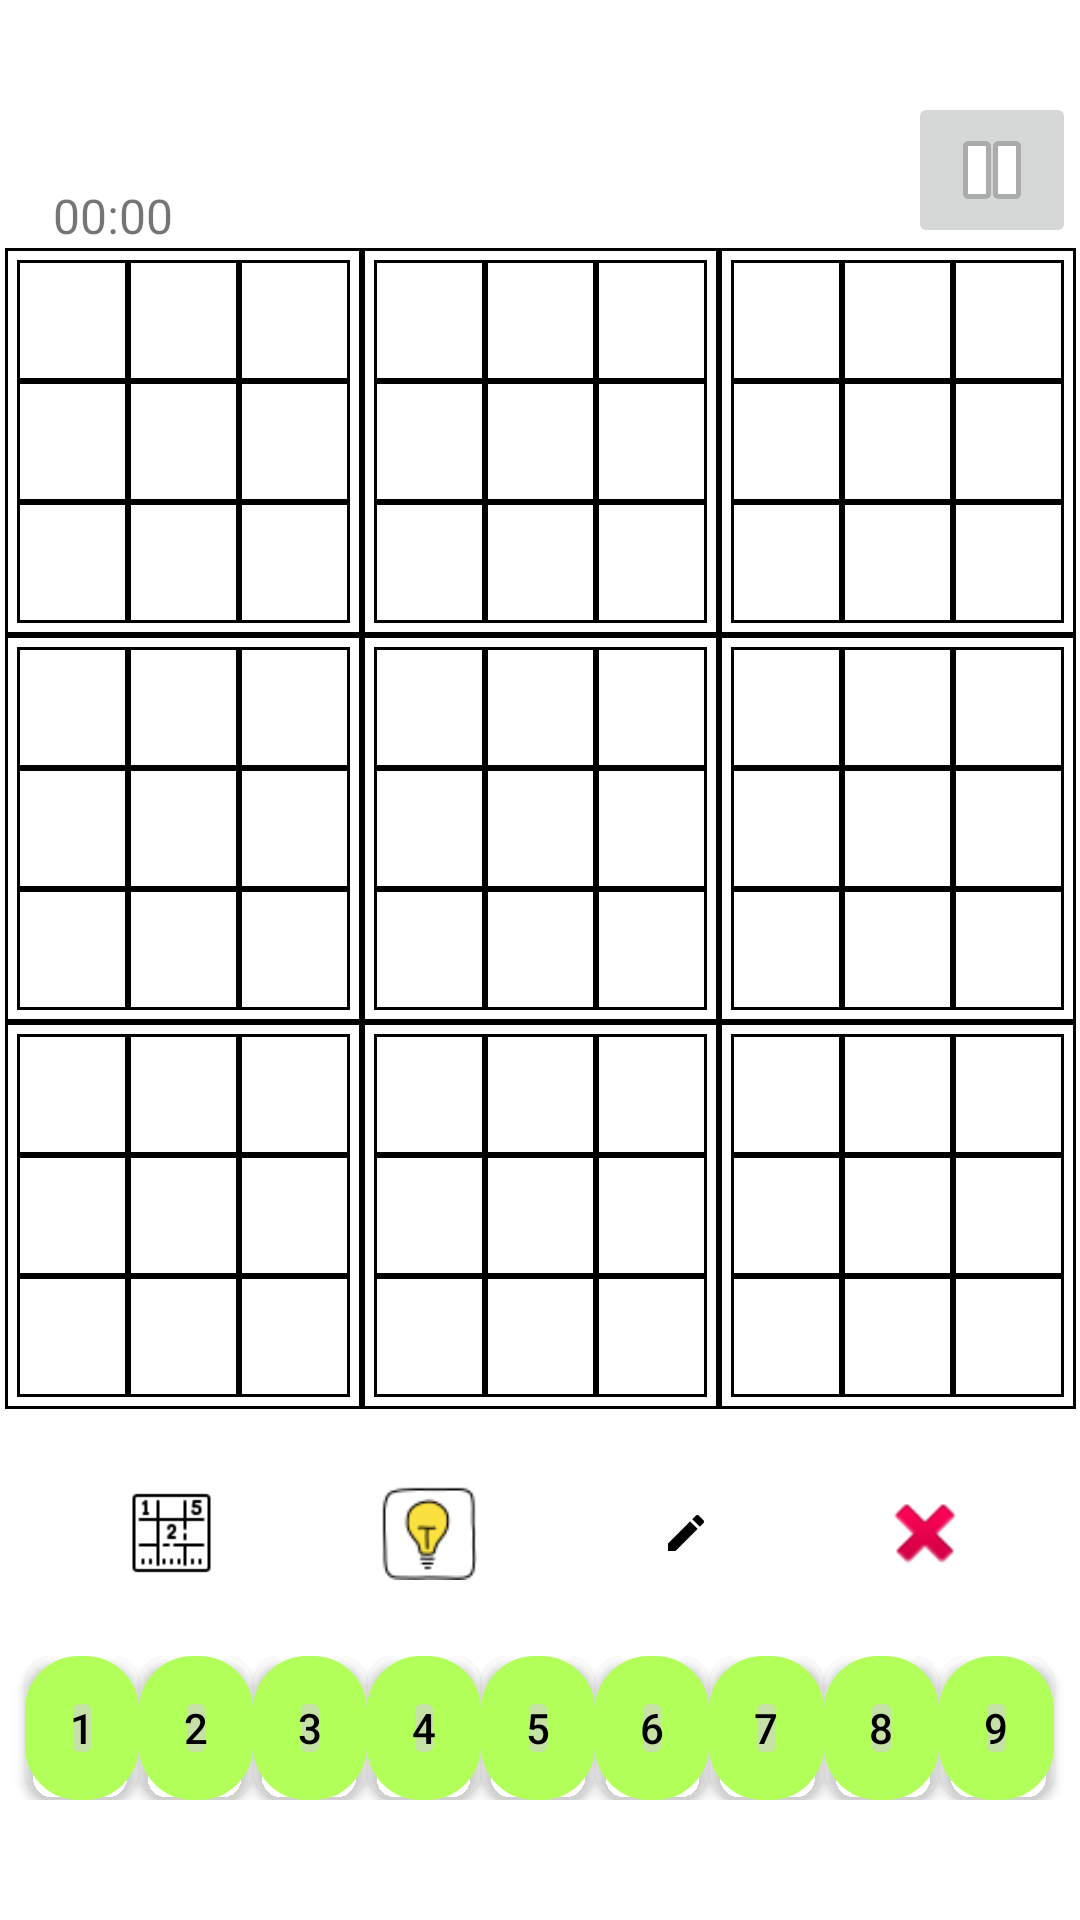

The Android layout XML behind this screen, and the referenced resources:
<!-- AndroidManifest.xml: application theme Theme.Sudoku.NoActionBar -->
<!-- res/layout/activity_main.xml -->
<?xml version="1.0" encoding="utf-8"?>
<androidx.constraintlayout.widget.ConstraintLayout
    xmlns:android="http://schemas.android.com/apk/res/android"
    xmlns:app="http://schemas.android.com/apk/res-auto"
    xmlns:tools="http://schemas.android.com/tools"
    android:layout_width="match_parent"
    android:layout_height="match_parent">

    <ImageButton
        android:id="@+id/ibPause"
        android:layout_width="wrap_content"
        android:layout_height="wrap_content"
        app:layout_constraintBottom_toTopOf="@+id/section3"
        app:layout_constraintEnd_toEndOf="@+id/section3"
        app:srcCompat="@android:drawable/ic_media_pause" />

    <include
        android:id="@+id/section1"
        layout="@layout/sudoku_cell_section"
        android:layout_width="wrap_content"
        android:layout_height="wrap_content"
        app:layout_constraintBottom_toTopOf="@+id/section4"
        app:layout_constraintEnd_toStartOf="@+id/section2" />

    <include
        android:id="@+id/section2"
        layout="@layout/sudoku_cell_section"
        android:layout_width="wrap_content"
        android:layout_height="wrap_content"
        app:layout_constraintBottom_toTopOf="@+id/section5"
        app:layout_constraintStart_toEndOf="@+id/section4" />

    <include
        android:id="@+id/section3"
        layout="@layout/sudoku_cell_section"
        android:layout_width="wrap_content"
        android:layout_height="wrap_content"
        app:layout_constraintStart_toEndOf="@id/section2"
        app:layout_constraintTop_toTopOf="@+id/section2" />

    <include
        android:id="@+id/section4"
        layout="@layout/sudoku_cell_section"
        android:layout_width="wrap_content"
        android:layout_height="wrap_content"
        app:layout_constraintBottom_toTopOf="@+id/section7"
        app:layout_constraintEnd_toStartOf="@+id/section5" />

    <include
        android:id="@+id/section5"
        layout="@layout/sudoku_cell_section"
        android:layout_width="wrap_content"
        android:layout_height="wrap_content"
        app:layout_constraintBottom_toTopOf="@+id/llButtons"
        app:layout_constraintEnd_toEndOf="parent"
        app:layout_constraintStart_toStartOf="parent"
        app:layout_constraintTop_toTopOf="parent" />

    <include
        android:id="@+id/section6"
        layout="@layout/sudoku_cell_section"
        android:layout_width="wrap_content"
        android:layout_height="wrap_content"
        app:layout_constraintStart_toEndOf="@id/section5"
        app:layout_constraintTop_toTopOf="@id/section5" />

    <include
        android:id="@+id/section7"
        layout="@layout/sudoku_cell_section"
        android:layout_width="wrap_content"
        android:layout_height="wrap_content"
        app:layout_constraintEnd_toStartOf="@+id/section8"
        app:layout_constraintTop_toBottomOf="@+id/section5" />

    <include
        android:id="@+id/section8"
        layout="@layout/sudoku_cell_section"
        android:layout_width="wrap_content"
        android:layout_height="wrap_content"
        app:layout_constraintEnd_toEndOf="parent"
        app:layout_constraintStart_toStartOf="parent"
        app:layout_constraintTop_toBottomOf="@+id/section5" />

    <include
        android:id="@+id/section9"
        layout="@layout/sudoku_cell_section"
        android:layout_width="wrap_content"
        android:layout_height="wrap_content"
        app:layout_constraintStart_toEndOf="@id/section8"
        app:layout_constraintTop_toBottomOf="@+id/section5" />

    <LinearLayout
        android:id="@+id/llButtons"
        android:layout_width="match_parent"
        android:layout_height="wrap_content"
        android:layout_marginBottom="40dp"
        android:orientation="horizontal"
        app:layout_constraintBottom_toBottomOf="parent"
        app:layout_constraintEnd_toEndOf="parent"
        app:layout_constraintStart_toStartOf="parent">

        <Space
            android:layout_width="0dp"
            android:layout_height="wrap_content"
            android:layout_weight="0.2"/>

        <Button
            android:id="@+id/btAnswer1"
            android:layout_width="0dp"
            android:layout_height="wrap_content"
            android:layout_weight="0.9"
            android:insetTop="0dp"
            android:insetBottom="0dp"
            android:text="1"
            android:textColor="@color/black"
            android:background="@drawable/number_selector_background"/>

        <Button
            android:id="@+id/btAnswer2"
            android:layout_width="0dp"
            android:layout_height="wrap_content"
            android:layout_weight="0.9"
            android:textColor="@color/black"
            android:background="@drawable/number_selector_background"
            android:text="2" />

        <Button
            android:id="@+id/btAnswer3"
            android:layout_width="0dp"
            android:layout_height="wrap_content"
            android:layout_weight="0.9"
            android:textColor="@color/black"
            android:background="@drawable/number_selector_background"
            android:text="3" />

        <Button
            android:id="@+id/btAnswer4"
            android:layout_width="0dp"
            android:layout_height="wrap_content"
            android:layout_weight="0.9"
            android:text="4"
            android:textColor="@color/black"
            android:background="@drawable/number_selector_background"/>

        <Button
            android:id="@+id/btAnswer5"
            android:layout_width="0dp"
            android:layout_height="wrap_content"
            android:layout_weight="0.9"
            android:text="5"
            android:textColor="@color/black"
            android:background="@drawable/number_selector_background"/>

        <Button
            android:id="@+id/btAnswer6"
            android:layout_width="0dp"
            android:layout_height="wrap_content"
            android:layout_weight="0.9"
            android:insetTop="0dp"
            android:insetBottom="0dp"
            android:text="6"
            android:textColor="@color/black"
            android:background="@drawable/number_selector_background"/>

        <Button
            android:id="@+id/btAnswer7"
            android:layout_width="0dp"
            android:layout_height="wrap_content"
            android:layout_weight="0.9"
            android:text="7"
            android:textColor="@color/black"
            android:background="@drawable/number_selector_background"/>

        <Button
            android:id="@+id/btAnswer8"
            android:layout_width="0dp"
            android:layout_height="wrap_content"
            android:layout_weight="0.9"
            android:text="8"
            android:textColor="@color/black"
            android:background="@drawable/number_selector_background"/>

        <Button
            android:id="@+id/btAnswer9"
            android:layout_width="0dp"
            android:layout_height="wrap_content"
            android:layout_weight="0.9"
            android:text="9"
            android:textColor="@color/black"
            android:background="@drawable/number_selector_background"/>

        <Space
            android:layout_width="0dp"
            android:layout_height="wrap_content"
            android:layout_weight="0.2"/>

    </LinearLayout>

    <ImageButton
        android:id="@+id/btPencil"
        android:layout_width="56dp"
        android:layout_height="56dp"
        android:background="@color/white"
        app:layout_constraintBottom_toTopOf="@+id/llButtons"
        app:layout_constraintEnd_toEndOf="parent"
        app:layout_constraintHorizontal_bias="0.66"
        app:layout_constraintStart_toStartOf="parent"
        app:layout_constraintTop_toBottomOf="@+id/section8"
        app:srcCompat="@drawable/edit_off" />

    <ImageButton
        android:id="@+id/btDelete"
        android:layout_width="56dp"
        android:layout_height="56dp"
        android:background="@color/white"
        app:layout_constraintBottom_toBottomOf="@+id/btPencil"
        app:layout_constraintEnd_toEndOf="parent"
        app:layout_constraintStart_toEndOf="@+id/btPencil"
        app:srcCompat="@android:drawable/ic_delete" />

    <ImageButton
        android:id="@+id/btallPossibilities"
        android:layout_width="56dp"
        android:layout_height="56dp"
        android:background="@color/white"
        android:visibility="visible"
        app:layout_constraintBottom_toBottomOf="@+id/btPencil"
        app:layout_constraintEnd_toStartOf="@+id/btonePossibilities"
        app:layout_constraintStart_toStartOf="parent"
        app:srcCompat="@drawable/sudoku_pencil" />

    <ImageButton
        android:id="@+id/btonePossibilities"
        android:layout_width="56dp"
        android:layout_height="56dp"
        android:visibility="visible"
        android:background="@color/white"
        app:layout_constraintBottom_toBottomOf="@+id/btPencil"
        app:layout_constraintEnd_toStartOf="@+id/btPencil"
        app:layout_constraintStart_toEndOf="@+id/btallPossibilities"
        app:srcCompat="@drawable/tip" />

    <TextView
        android:id="@+id/tvTime"
        android:layout_width="wrap_content"
        android:layout_height="wrap_content"
        android:textSize="16sp"
        app:layout_constraintBottom_toTopOf="@+id/section1"
        app:layout_constraintStart_toStartOf="@+id/section1"
        android:text="00:00"
        android:layout_marginStart="16dp"/>



</androidx.constraintlayout.widget.ConstraintLayout>
<!-- res/layout/sudoku_cell_section.xml (included above) -->
<?xml version="1.0" encoding="utf-8"?>
<TableLayout xmlns:android="http://schemas.android.com/apk/res/android"
    android:layout_width="wrap_content"
    android:layout_height="wrap_content"
    android:background="@drawable/cell_border">

    <TableRow>
        <include
            layout="@layout/sudoku_cell"
            android:layout_width="wrap_content"
            android:layout_height="wrap_content"
            android:id="@+id/full_cell_1"
            />
        <include
            layout="@layout/sudoku_cell"
            android:layout_width="wrap_content"
            android:layout_height="wrap_content"
            android:id="@+id/full_cell_2"/>
        <include
            layout="@layout/sudoku_cell"
            android:layout_width="wrap_content"
            android:layout_height="wrap_content"
            android:id="@+id/full_cell_3"/>

    </TableRow>
    <TableRow>
        <include
            layout="@layout/sudoku_cell"
            android:layout_width="wrap_content"
            android:layout_height="wrap_content"
            android:id="@+id/full_cell_4"/>
        <include
            layout="@layout/sudoku_cell"
            android:layout_width="wrap_content"
            android:layout_height="wrap_content"
            android:id="@+id/full_cell_5"/>
        <include
            layout="@layout/sudoku_cell"
            android:layout_width="wrap_content"
            android:layout_height="wrap_content"
            android:id="@+id/full_cell_6"/>

    </TableRow>
    <TableRow>
    <include
        layout="@layout/sudoku_cell"
        android:layout_width="wrap_content"
        android:layout_height="wrap_content"
        android:id="@+id/full_cell_7"/>
    <include
        layout="@layout/sudoku_cell"
        android:layout_width="wrap_content"
        android:layout_height="wrap_content"
        android:id="@+id/full_cell_8"/>
    <include
        layout="@layout/sudoku_cell"
        android:layout_width="wrap_content"
        android:layout_height="wrap_content"
        android:id="@+id/full_cell_9"/>

</TableRow>
</TableLayout>
<!-- res/layout/sudoku_cell.xml (included above) -->
<?xml version="1.0" encoding="utf-8"?>
<androidx.constraintlayout.widget.ConstraintLayout xmlns:android="http://schemas.android.com/apk/res/android"
    android:layout_width="wrap_content"
    android:layout_height="wrap_content"
    xmlns:app="http://schemas.android.com/apk/res-auto"
    android:background="@drawable/cell_border">

    <TextView
        android:layout_width="0dp"
        android:layout_height="wrap_content"
        app:layout_constraintDimensionRatio="0.9:1"
        android:id="@+id/cell_number"
        android:text="8"
        android:paddingEnd="8dp"
        android:paddingStart="6dp"
        android:textSize="24sp"
        android:gravity="center"
        app:layout_constraintStart_toStartOf="parent"
        app:layout_constraintTop_toTopOf="parent"
        android:visibility="invisible"/>
    <TextView
        android:layout_width="wrap_content"
        android:layout_height="wrap_content"
        android:id="@+id/cell_tip_1"
        android:text="1"
        android:textSize="8sp"
        app:layout_constraintStart_toStartOf="parent"
        app:layout_constraintTop_toTopOf="parent"
        android:visibility="invisible"/>
    <TextView
        android:layout_width="wrap_content"
        android:layout_height="wrap_content"
        android:id="@+id/cell_tip_2"
        android:text="2"
        android:textSize="8sp"
        android:paddingEnd="4dp"
        app:layout_constraintStart_toStartOf="parent"
        app:layout_constraintEnd_toEndOf="parent"
        app:layout_constraintTop_toTopOf="parent"
        android:visibility="invisible"/>
    <TextView
        android:layout_width="wrap_content"
        android:layout_height="wrap_content"
        android:id="@+id/cell_tip_3"
        android:text="3"
        android:textSize="8sp"
        app:layout_constraintEnd_toEndOf="parent"
        app:layout_constraintTop_toTopOf="parent"
        android:paddingEnd="4dp"
        android:visibility="invisible"/>
    <TextView
        android:layout_width="wrap_content"
        android:layout_height="wrap_content"
        android:id="@+id/cell_tip_4"
        android:text="4"
        android:textSize="8sp"
        app:layout_constraintStart_toStartOf="parent"
        app:layout_constraintTop_toTopOf="parent"
        app:layout_constraintBottom_toBottomOf="parent"
        android:visibility="invisible"/>
    <TextView
        android:layout_width="wrap_content"
        android:layout_height="wrap_content"
        android:id="@+id/cell_tip_5"
        android:text="5"
        android:textSize="8sp"
        android:paddingEnd="4dp"
        app:layout_constraintStart_toStartOf="parent"
        app:layout_constraintTop_toTopOf="parent"
        app:layout_constraintEnd_toEndOf="parent"
        app:layout_constraintBottom_toBottomOf="parent"
        android:visibility="invisible"/>
    <TextView
        android:layout_width="wrap_content"
        android:layout_height="wrap_content"
        android:id="@+id/cell_tip_6"
        android:text="6"
        android:textSize="8sp"
        android:paddingEnd="4dp"
        app:layout_constraintEnd_toEndOf="parent"
        app:layout_constraintTop_toTopOf="parent"
        app:layout_constraintBottom_toBottomOf="parent"
        android:visibility="invisible"/>
    <TextView
        android:layout_width="wrap_content"
        android:layout_height="wrap_content"
        android:id="@+id/cell_tip_7"
        android:text="7"
        android:textSize="8sp"
        app:layout_constraintStart_toStartOf="parent"
        app:layout_constraintBottom_toBottomOf="parent"
        android:visibility="invisible"/>
    <TextView
        android:layout_width="wrap_content"
        android:layout_height="wrap_content"
        android:id="@+id/cell_tip_8"
        android:text="8"
        android:textSize="8sp"
        android:paddingEnd="4dp"
        app:layout_constraintStart_toStartOf="parent"
        app:layout_constraintEnd_toEndOf="parent"
        app:layout_constraintBottom_toBottomOf="parent"
        android:visibility="invisible"/>
    <TextView
        android:layout_width="wrap_content"
        android:layout_height="wrap_content"
        android:id="@+id/cell_tip_9"
        android:text="9"
        android:textSize="8sp"
        android:paddingEnd="4dp"
        app:layout_constraintEnd_toEndOf="parent"
        app:layout_constraintBottom_toBottomOf="parent"
        android:visibility="invisible"/>
    
    
</androidx.constraintlayout.widget.ConstraintLayout>
<!-- resources referenced by this layout -->
<resources>
  <color name="black">#FF000000</color>
  <color name="white">#FFFFFFFF</color>
  <!-- drawable cell_border (drawable) -->
  <?xml version="1.0" encoding="utf-8"?>
  <shape xmlns:android="http://schemas.android.com/apk/res/android"
      android:shape="rectangle"
      >
      <padding
          android:bottom="4dp"
          android:left="4dp"
          android:right="4dp"
          android:top="4dp"
          />
      <stroke android:width="1dp"
          android:color="@android:color/black" />
      <solid
  
          />
  
  </shape>
  <!-- drawable edit_off: png bitmap (drawable-hdpi, 383 bytes) -->
  <!-- drawable number_selector_background (drawable) -->
  <?xml version="1.0" encoding="utf-8"?>
  <shape xmlns:android="http://schemas.android.com/apk/res/android"
      android:shape="rectangle">
      <padding android:left="0dp" android:top="0dp" android:right="0dp" android:bottom="0dp" />
  
      <stroke
          android:width="16dp"
          android:color="@color/strong_lime"
          />
      <corners android:radius="10dp"/>
      <solid android:color="@color/light_lime"
          />
  
  </shape>
  <!-- drawable sudoku_pencil: png bitmap (drawable-hdpi, 1024 bytes) -->
  <!-- drawable tip: png bitmap (drawable-hdpi, 3504 bytes) -->
  <style name="Theme.Sudoku.NoActionBar">
          <item name="windowActionBar">false</item>
          <item name="windowNoTitle">true</item>
      </style>
  <color name="strong_lime">#b2ff59</color>
  <color name="light_lime">#c5e1a5</color>
</resources>
